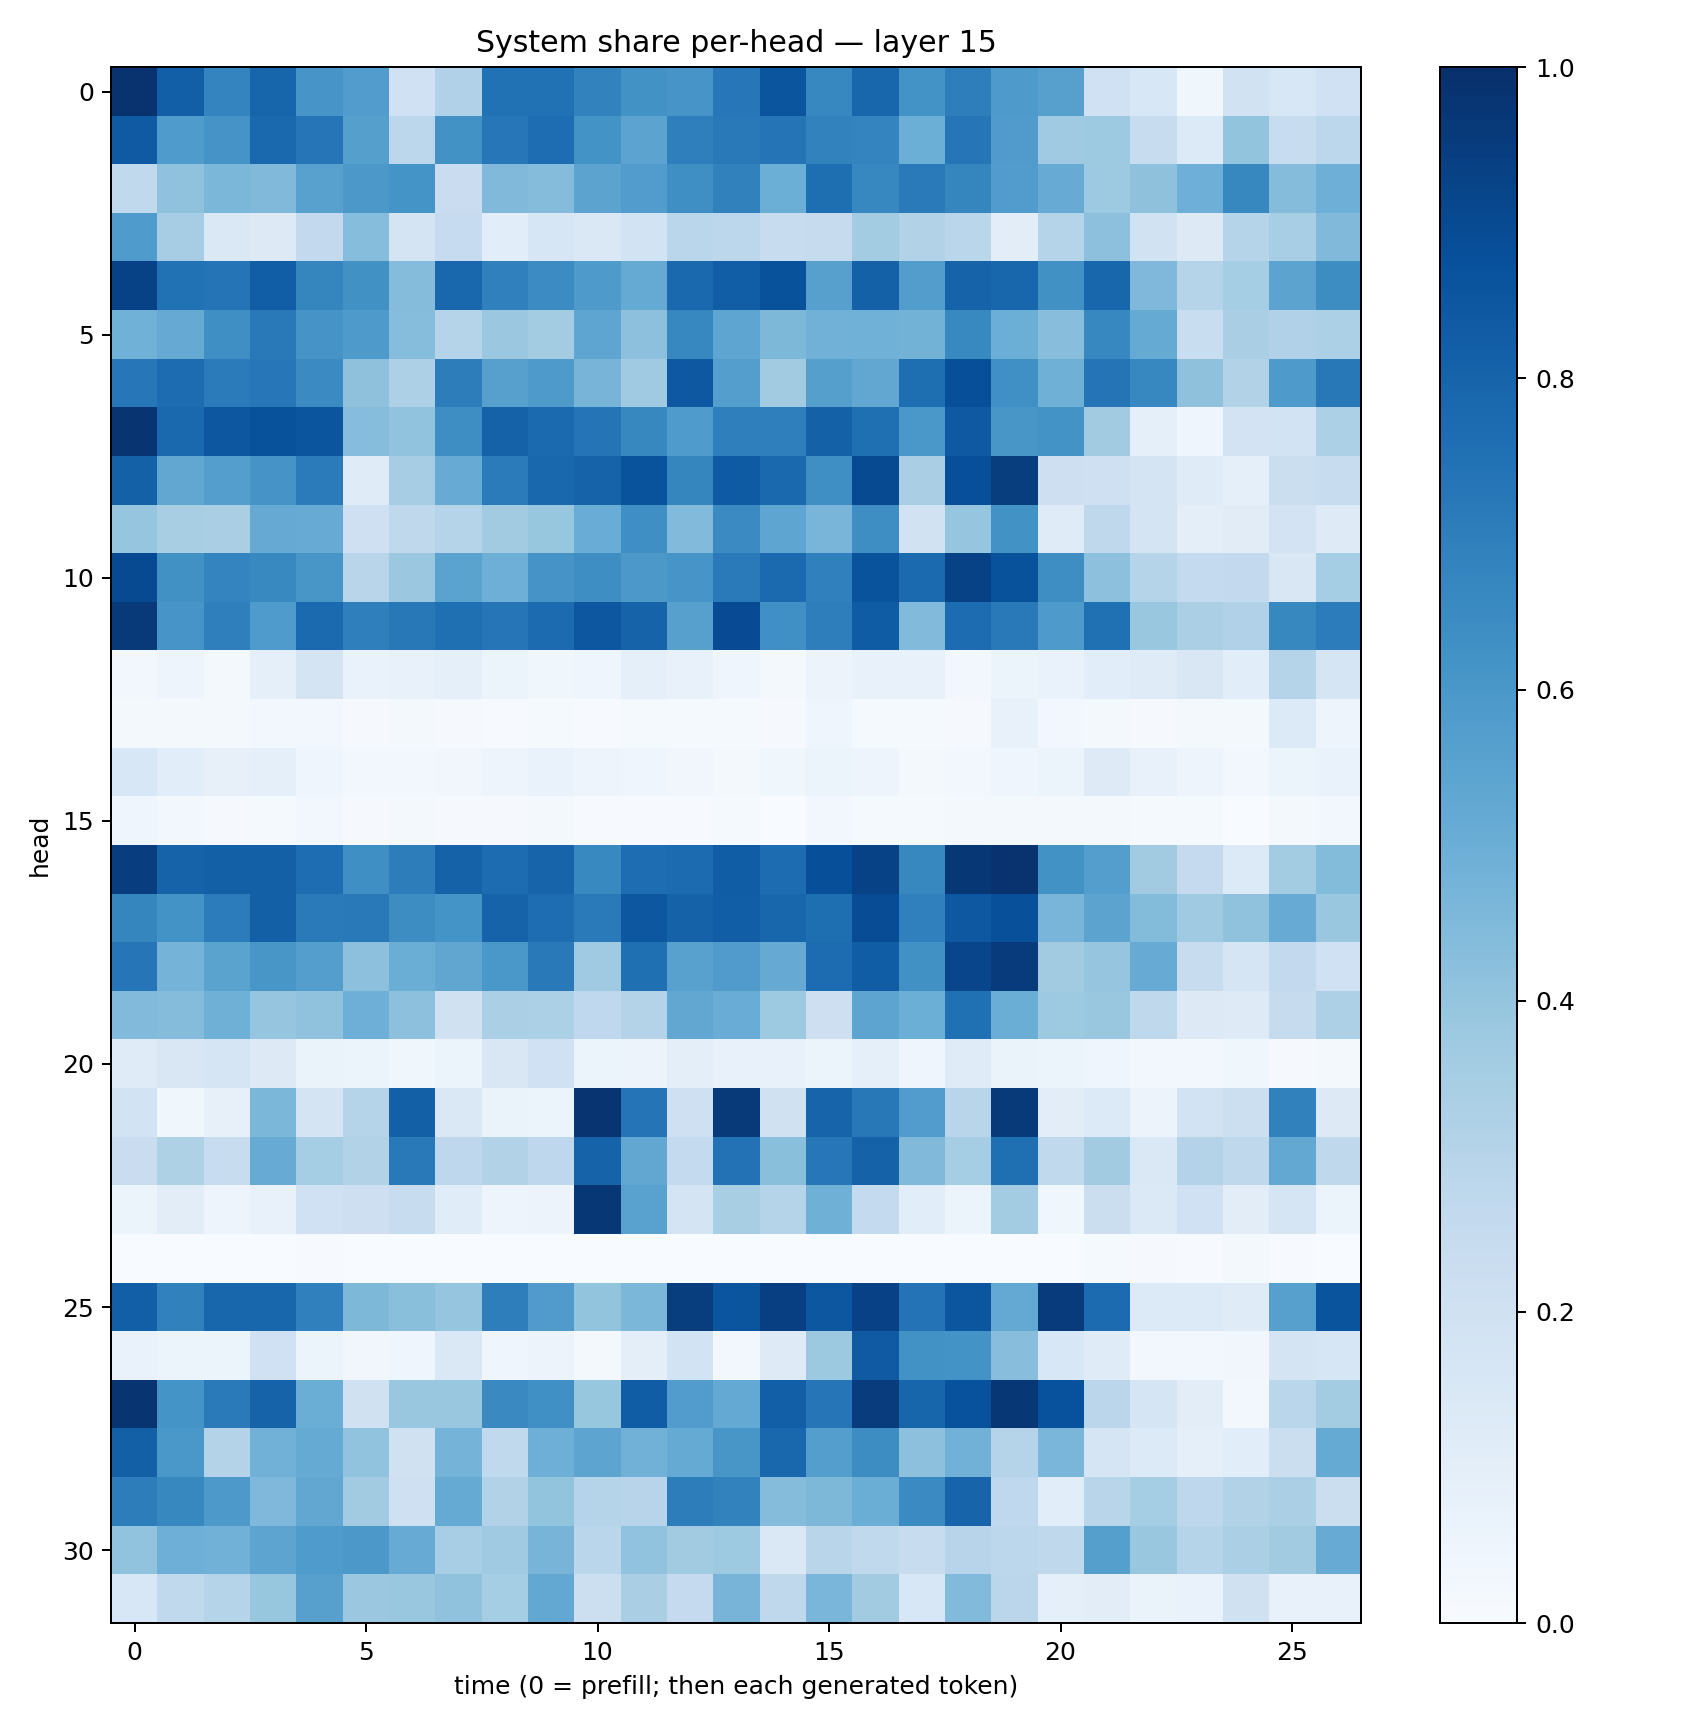

Values plotted in this chart, from the file beside it:
0.98630345, 0.8179981, 0.6750146, 0.79463875, 0.6082518, 0.57775545, 0.2028245, 0.31881207, 0.7460995, 0.74609596, 0.6820541, 0.62430394, 0.6055894, 0.72367275, 0.8580294, 0.66469646, 0.78984594, 0.61921334, 0.69556475, 0.58686745, 0.5610916, 0.19989064, 0.15483785, 0.039061315
0.8374, 0.585, 0.6121, 0.7837, 0.7341, 0.5632, 0.2799, 0.6235, 0.7257, 0.7638, 0.6207, 0.5438, 0.6938, 0.7163, 0.7346, 0.6803, 0.6724, 0.4972, 0.7275, 0.5805, 0.3688, 0.3724, 0.2378, 0.1367
0.2627, 0.4065, 0.4581, 0.446, 0.5547, 0.5971, 0.6163, 0.2291, 0.447, 0.4365, 0.545, 0.5775, 0.6349, 0.685, 0.4973, 0.7604, 0.6662, 0.7133, 0.6704, 0.5747, 0.5108, 0.3737, 0.4128, 0.4954
0.5829, 0.3478, 0.146, 0.1252, 0.2614, 0.4299, 0.1745, 0.2491, 0.109, 0.1563, 0.1438, 0.1844, 0.2889, 0.2777, 0.239, 0.2432, 0.3558, 0.3109, 0.2856, 0.1022, 0.3037, 0.4152, 0.1896, 0.13
0.9288, 0.7469, 0.7359, 0.8215, 0.6703, 0.6282, 0.4359, 0.787, 0.691, 0.6478, 0.5879, 0.5158, 0.7821, 0.8234, 0.8701, 0.5613, 0.8112, 0.5739, 0.804, 0.7903, 0.6272, 0.7904, 0.4527, 0.2985
0.4864, 0.5132, 0.6354, 0.7164, 0.6131, 0.5874, 0.4306, 0.3002, 0.3796, 0.3588, 0.5369, 0.4166, 0.6645, 0.5352, 0.4541, 0.4809, 0.4879, 0.4779, 0.6582, 0.4966, 0.4279, 0.6661, 0.5174, 0.2321
0.7264, 0.7671, 0.7094, 0.7231, 0.6497, 0.4107, 0.3252, 0.7009, 0.5599, 0.5861, 0.4714, 0.3683, 0.8443, 0.5698, 0.3624, 0.5647, 0.5307, 0.7605, 0.8812, 0.6302, 0.4899, 0.7349, 0.665, 0.4104
0.9784, 0.7813, 0.85, 0.871, 0.8572, 0.43, 0.4029, 0.6383, 0.8065, 0.7766, 0.7375, 0.6603, 0.5844, 0.6922, 0.6948, 0.8109, 0.7556, 0.6008, 0.8409, 0.6048, 0.6186, 0.3617, 0.08902, 0.04275
0.8103, 0.5299, 0.5665, 0.6094, 0.7088, 0.1178, 0.3496, 0.511, 0.7105, 0.7886, 0.8012, 0.8662, 0.6695, 0.8348, 0.783, 0.6367, 0.8983, 0.3365, 0.8806, 0.9478, 0.2112, 0.2034, 0.176, 0.1201
0.3958, 0.341, 0.3385, 0.5156, 0.5107, 0.2106, 0.2724, 0.3007, 0.3608, 0.3939, 0.5056, 0.6356, 0.4419, 0.6493, 0.5371, 0.4682, 0.6388, 0.1943, 0.3984, 0.6213, 0.119, 0.271, 0.1794, 0.09436
0.8966, 0.6276, 0.6734, 0.6585, 0.6047, 0.2907, 0.3824, 0.5472, 0.4961, 0.6094, 0.6402, 0.5973, 0.6068, 0.714, 0.7762, 0.6889, 0.8666, 0.7736, 0.928, 0.8677, 0.6394, 0.4146, 0.3025, 0.2553
0.9601, 0.6085, 0.6928, 0.583, 0.7753, 0.6917, 0.7217, 0.7568, 0.732, 0.7704, 0.8493, 0.8022, 0.5621, 0.892, 0.6313, 0.6976, 0.8287, 0.4416, 0.7687, 0.7168, 0.5889, 0.7537, 0.3863, 0.3334
0.03029, 0.04871, 0.02291, 0.08956, 0.1756, 0.06857, 0.07616, 0.08823, 0.05861, 0.03602, 0.04178, 0.09335, 0.0721, 0.04103, 0.02072, 0.0565, 0.07208, 0.07249, 0.02818, 0.05239, 0.06685, 0.106, 0.1198, 0.1506
0.01602, 0.01681, 0.01574, 0.02553, 0.02688, 0.01117, 0.01804, 0.01041, 0.005091, 0.01248, 0.006243, 0.01482, 0.01308, 0.01353, 0.01153, 0.03971, 0.01237, 0.01396, 0.01092, 0.07713, 0.0258, 0.02018, 0.008387, 0.01842
0.1526, 0.1067, 0.07908, 0.08755, 0.04381, 0.02589, 0.02851, 0.03217, 0.04896, 0.06917, 0.04711, 0.04283, 0.0315, 0.02217, 0.03538, 0.05149, 0.04884, 0.02058, 0.02971, 0.04628, 0.05932, 0.1219, 0.07077, 0.04791
0.04409, 0.02653, 0.009631, 0.01498, 0.02881, 0.009279, 0.01876, 0.01027, 0.008912, 0.01888, 0.00675, 0.006917, 0.007266, 0.01445, 0.003089, 0.02908, 0.01329, 0.01554, 0.01955, 0.01895, 0.01853, 0.02182, 0.0153, 0.01194
0.9417, 0.8033, 0.8125, 0.8161, 0.7629, 0.6355, 0.6998, 0.8079, 0.7662, 0.7985, 0.6598, 0.7651, 0.7704, 0.827, 0.7659, 0.8796, 0.9266, 0.6637, 0.9704, 0.9874, 0.6233, 0.569, 0.3625, 0.2508
0.6718, 0.6177, 0.7038, 0.8159, 0.7143, 0.7153, 0.6444, 0.6141, 0.8044, 0.7655, 0.714, 0.8503, 0.8049, 0.8235, 0.7896, 0.7616, 0.8876, 0.6904, 0.8452, 0.8782, 0.4663, 0.5461, 0.4392, 0.3681
0.7318, 0.4727, 0.5497, 0.6028, 0.5692, 0.4141, 0.5012, 0.5347, 0.5978, 0.7163, 0.3672, 0.7566, 0.5567, 0.5793, 0.5154, 0.7677, 0.8261, 0.6286, 0.9152, 0.9556, 0.3608, 0.3959, 0.5105, 0.2362
0.4425, 0.4356, 0.4918, 0.3949, 0.4077, 0.4934, 0.4174, 0.1989, 0.333, 0.332, 0.2687, 0.3085, 0.5281, 0.5048, 0.3743, 0.2127, 0.5397, 0.4994, 0.7537, 0.5029, 0.3727, 0.383, 0.2709, 0.1328
0.119, 0.1495, 0.1689, 0.1262, 0.06348, 0.05999, 0.03535, 0.0529, 0.1491, 0.2002, 0.05431, 0.05482, 0.09826, 0.07168, 0.07501, 0.05319, 0.09301, 0.04408, 0.1185, 0.06407, 0.05176, 0.04525, 0.02941, 0.03021
0.1869, 0.03612, 0.08136, 0.458, 0.1741, 0.2984, 0.8131, 0.1471, 0.06444, 0.06128, 0.9837, 0.7367, 0.2088, 0.9604, 0.1961, 0.7991, 0.7197, 0.578, 0.2901, 0.9618, 0.1019, 0.1366, 0.05611, 0.1869
0.2292, 0.3239, 0.239, 0.5117, 0.3546, 0.3113, 0.7179, 0.2769, 0.3114, 0.2738, 0.8035, 0.5276, 0.2572, 0.7445, 0.4239, 0.7258, 0.8053, 0.4487, 0.3552, 0.7578, 0.2618, 0.3624, 0.1445, 0.3061
0.05265, 0.1017, 0.05012, 0.07348, 0.2029, 0.2124, 0.2347, 0.1139, 0.04916, 0.05495, 0.9699, 0.5546, 0.1749, 0.3407, 0.2978, 0.4905, 0.2567, 0.1061, 0.06109, 0.3568, 0.03866, 0.2214, 0.1399, 0.2006
0.0003052, 0.0005852, 0.0008675, 0.0009823, 0.004701, 0.003099, 0.0007228, 0.0009548, 0.0003814, 0.001402, 0.0002334, 0.0001228, 0.0005267, 0.0001795, 0.0003344, 0.0001707, 6.211027e-05, 0.0001783, 5.2410145e-05, 3.5116558e-05, 0.0002504, 0.01302, 0.009266, 0.006293
0.8166, 0.6846, 0.7928, 0.7906, 0.6909, 0.457, 0.4228, 0.3975, 0.6987, 0.5811, 0.3999, 0.4601, 0.9482, 0.8585, 0.9394, 0.8507, 0.9306, 0.7406, 0.8536, 0.5206, 0.9559, 0.7699, 0.1355, 0.1342
0.06667, 0.05966, 0.06133, 0.2023, 0.06066, 0.03141, 0.04645, 0.1468, 0.04365, 0.05592, 0.02183, 0.09418, 0.1839, 0.02555, 0.1216, 0.375, 0.8388, 0.6232, 0.6184, 0.4289, 0.1525, 0.118, 0.02944, 0.02607
0.9789, 0.6152, 0.7113, 0.8041, 0.5038, 0.1983, 0.3837, 0.3866, 0.6545, 0.6314, 0.3921, 0.8249, 0.5753, 0.5201, 0.8196, 0.7282, 0.9527, 0.7957, 0.874, 0.9699, 0.8721, 0.2819, 0.1674, 0.1039
0.8143, 0.6001, 0.3063, 0.4835, 0.5178, 0.4049, 0.1955, 0.4764, 0.262, 0.4939, 0.5412, 0.4817, 0.5168, 0.6023, 0.787, 0.5694, 0.6434, 0.4164, 0.4823, 0.3018, 0.4626, 0.1687, 0.136, 0.09347
0.7022, 0.6626, 0.5918, 0.4529, 0.5305, 0.3597, 0.2047, 0.519, 0.3164, 0.4016, 0.299, 0.2968, 0.6992, 0.6818, 0.4365, 0.4568, 0.5016, 0.6519, 0.7986, 0.2659, 0.1078, 0.2924, 0.3529, 0.2752
0.4049, 0.4937, 0.4818, 0.5403, 0.5822, 0.5954, 0.5095, 0.3455, 0.3707, 0.4714, 0.2877, 0.4057, 0.3624, 0.3728, 0.1425, 0.2907, 0.2623, 0.2355, 0.2967, 0.2779, 0.2695, 0.5653, 0.3829, 0.2989
0.1557, 0.262, 0.3025, 0.3926, 0.5596, 0.3814, 0.39, 0.41, 0.3551, 0.5261, 0.2179, 0.3364, 0.2521, 0.4705, 0.2721, 0.4617, 0.3628, 0.1539, 0.4445, 0.2849, 0.0908, 0.1033, 0.06316, 0.06807
